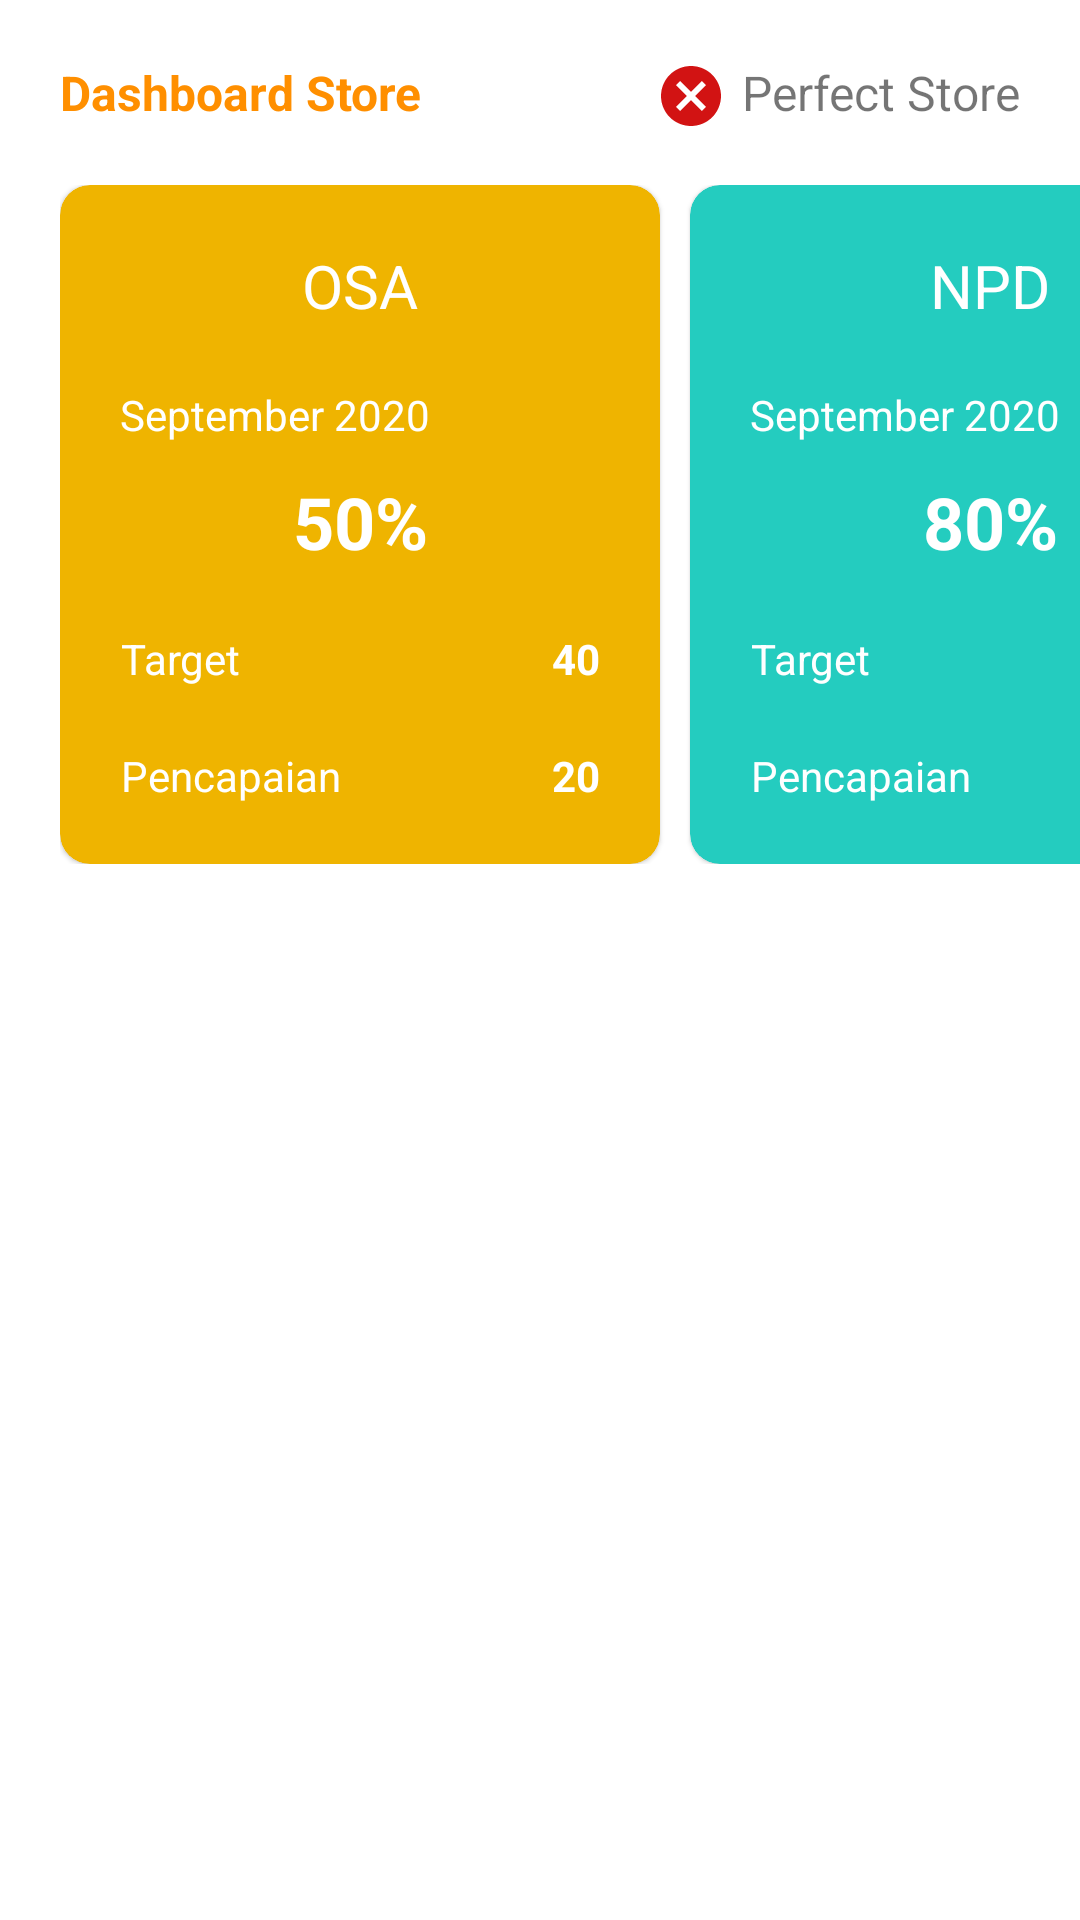

Write the Android layout XML for this screen, with the resource values it uses.
<!-- AndroidManifest.xml: application theme Theme.VisitStore -->
<!-- res/layout/dashboard_store.xml -->
<?xml version="1.0" encoding="utf-8"?>
<androidx.constraintlayout.widget.ConstraintLayout xmlns:android="http://schemas.android.com/apk/res/android"
    xmlns:app="http://schemas.android.com/apk/res-auto"
    android:layout_width="match_parent"
    android:layout_height="wrap_content"
    android:background="@color/white"
    android:paddingBottom="10dp">

    <TextView
        android:id="@+id/txt_dashboard_store"
        android:layout_width="wrap_content"
        android:layout_height="wrap_content"
        android:layout_margin="20dp"
        android:text="Dashboard Store"
        android:textColor="@color/text_color_orange"
        android:textSize="16sp"
        android:textStyle="bold"
        app:layout_constraintStart_toStartOf="parent"
        app:layout_constraintTop_toTopOf="parent" />

    <TextView
        android:layout_width="wrap_content"
        android:layout_height="wrap_content"
        android:layout_margin="20dp"
        android:drawableStart="@drawable/ic_cancel"
        android:drawablePadding="5dp"
        android:text="Perfect Store"
        android:textSize="16sp"
        app:layout_constraintEnd_toEndOf="parent"
        app:layout_constraintTop_toTopOf="parent" />

    <LinearLayout
        android:layout_width="wrap_content"
        android:layout_height="wrap_content"
        android:layout_margin="20dp"
        android:orientation="horizontal"
        app:layout_constraintStart_toStartOf="parent"
        app:layout_constraintTop_toBottomOf="@id/txt_dashboard_store">

        <com.google.android.material.card.MaterialCardView
            android:layout_width="200dp"
            android:layout_height="wrap_content"
            android:layout_marginEnd="10dp"
            android:backgroundTint="#EFB400"
            app:cardCornerRadius="10dp">

            <androidx.constraintlayout.widget.ConstraintLayout
                android:layout_width="match_parent"
                android:layout_height="match_parent"
                android:padding="20dp">

                <TextView
                    android:id="@+id/txt_OSA"
                    android:layout_width="wrap_content"
                    android:layout_height="wrap_content"
                    android:gravity="center"
                    android:text="OSA"
                    android:textColor="@color/white"
                    android:textSize="20sp"
                    app:layout_constraintEnd_toEndOf="parent"
                    app:layout_constraintStart_toStartOf="parent"
                    app:layout_constraintTop_toTopOf="parent" />

                <ImageView
                    android:layout_width="wrap_content"
                    android:layout_height="wrap_content"
                    android:src="@drawable/ic_baseline_local_drink_24"
                    app:layout_constraintEnd_toEndOf="parent"
                    app:layout_constraintTop_toTopOf="parent" />

                <TextView
                    android:id="@+id/txt_date_osa"
                    android:layout_width="wrap_content"
                    android:layout_height="wrap_content"
                    android:layout_marginTop="20dp"
                    android:gravity="center"
                    android:text="September 2020"
                    android:textColor="@color/white"
                    app:layout_constraintStart_toStartOf="parent"
                    app:layout_constraintTop_toBottomOf="@id/txt_OSA" />

                <TextView
                    android:id="@+id/txt_osa_persentase"
                    android:layout_width="wrap_content"
                    android:layout_height="wrap_content"
                    android:layout_marginTop="10dp"
                    android:gravity="center"
                    android:text="50%"
                    android:textColor="@color/white"
                    android:textSize="24sp"
                    android:textStyle="bold"
                    app:layout_constraintEnd_toEndOf="parent"
                    app:layout_constraintStart_toStartOf="parent"
                    app:layout_constraintTop_toBottomOf="@id/txt_date_osa" />

                <TextView
                    android:id="@+id/txt_target_osa"
                    android:layout_width="wrap_content"
                    android:layout_height="wrap_content"
                    android:layout_marginTop="20dp"
                    android:gravity="center"
                    android:text="Target"
                    android:textColor="@color/white"
                    app:layout_constraintStart_toStartOf="parent"
                    app:layout_constraintTop_toBottomOf="@id/txt_osa_persentase" />

                <TextView
                    android:id="@+id/txt_jumlah_target_osa"
                    android:layout_width="wrap_content"
                    android:layout_height="wrap_content"
                    android:layout_marginTop="20dp"
                    android:gravity="center"
                    android:text="40"
                    android:textColor="@color/white"
                    android:textStyle="bold"
                    app:layout_constraintEnd_toEndOf="parent"
                    app:layout_constraintTop_toBottomOf="@id/txt_osa_persentase" />

                <TextView
                    android:id="@+id/txt_pencapaian_osa"
                    android:layout_width="wrap_content"
                    android:layout_height="wrap_content"
                    android:layout_marginTop="20dp"
                    android:gravity="center"
                    android:text="Pencapaian"
                    android:textColor="@color/white"
                    app:layout_constraintStart_toStartOf="parent"
                    app:layout_constraintTop_toBottomOf="@id/txt_target_osa" />

                <TextView
                    android:id="@+id/txt_jumlah_pencapaian_osa"
                    android:layout_width="wrap_content"
                    android:layout_height="wrap_content"
                    android:layout_marginTop="20dp"
                    android:gravity="center"
                    android:text="20"
                    android:textColor="@color/white"
                    android:textStyle="bold"
                    app:layout_constraintEnd_toEndOf="parent"
                    app:layout_constraintTop_toBottomOf="@id/txt_jumlah_target_osa" />

            </androidx.constraintlayout.widget.ConstraintLayout>

        </com.google.android.material.card.MaterialCardView>

        <com.google.android.material.card.MaterialCardView
            android:layout_width="200dp"
            android:layout_height="wrap_content"
            android:layout_marginEnd="10dp"
            android:backgroundTint="#24CCBF"
            app:cardCornerRadius="10dp">

            <androidx.constraintlayout.widget.ConstraintLayout
                android:layout_width="match_parent"
                android:layout_height="match_parent"
                android:padding="20dp">

                <TextView
                    android:id="@+id/txt_NPD"
                    android:layout_width="wrap_content"
                    android:layout_height="wrap_content"
                    android:gravity="center"
                    android:text="NPD"
                    android:textColor="@color/white"
                    android:textSize="20sp"
                    app:layout_constraintEnd_toEndOf="parent"
                    app:layout_constraintStart_toStartOf="parent"
                    app:layout_constraintTop_toTopOf="parent" />

                <ImageView
                    android:layout_width="wrap_content"
                    android:layout_height="wrap_content"
                    android:src="@drawable/ic_baseline_local_drink_24"
                    app:layout_constraintEnd_toEndOf="parent"
                    app:layout_constraintTop_toTopOf="parent" />

                <TextView
                    android:id="@+id/txt_date_npd"
                    android:layout_width="wrap_content"
                    android:layout_height="wrap_content"
                    android:layout_marginTop="20dp"
                    android:gravity="center"
                    android:text="September 2020"
                    android:textColor="@color/white"
                    app:layout_constraintStart_toStartOf="parent"
                    app:layout_constraintTop_toBottomOf="@id/txt_NPD" />

                <TextView
                    android:id="@+id/txt_npd_persentase"
                    android:layout_width="wrap_content"
                    android:layout_height="wrap_content"
                    android:layout_marginTop="10dp"
                    android:gravity="center"
                    android:text="80%"
                    android:textColor="@color/white"
                    android:textSize="24sp"
                    android:textStyle="bold"
                    app:layout_constraintEnd_toEndOf="parent"
                    app:layout_constraintStart_toStartOf="parent"
                    app:layout_constraintTop_toBottomOf="@id/txt_date_npd" />

                <TextView
                    android:id="@+id/txt_target_npd"
                    android:layout_width="wrap_content"
                    android:layout_height="wrap_content"
                    android:layout_marginTop="20dp"
                    android:gravity="center"
                    android:text="Target"
                    android:textColor="@color/white"
                    app:layout_constraintStart_toStartOf="parent"
                    app:layout_constraintTop_toBottomOf="@id/txt_npd_persentase" />

                <TextView
                    android:id="@+id/txt_jumlah_target_npd"
                    android:layout_width="wrap_content"
                    android:layout_height="wrap_content"
                    android:layout_marginTop="20dp"
                    android:gravity="center"
                    android:text="100"
                    android:textColor="@color/white"
                    android:textStyle="bold"
                    app:layout_constraintEnd_toEndOf="parent"
                    app:layout_constraintTop_toBottomOf="@id/txt_npd_persentase" />

                <TextView
                    android:id="@+id/txt_pencapaian_npd"
                    android:layout_width="wrap_content"
                    android:layout_height="wrap_content"
                    android:layout_marginTop="20dp"
                    android:gravity="center"
                    android:text="Pencapaian"
                    android:textColor="@color/white"
                    app:layout_constraintStart_toStartOf="parent"
                    app:layout_constraintTop_toBottomOf="@id/txt_target_npd" />

                <TextView
                    android:id="@+id/txt_jumlah_pencapaian_npd"
                    android:layout_width="wrap_content"
                    android:layout_height="wrap_content"
                    android:layout_marginTop="20dp"
                    android:gravity="center"
                    android:text="80"
                    android:textColor="@color/white"
                    android:textStyle="bold"
                    app:layout_constraintEnd_toEndOf="parent"
                    app:layout_constraintTop_toBottomOf="@id/txt_jumlah_target_npd" />

            </androidx.constraintlayout.widget.ConstraintLayout>

        </com.google.android.material.card.MaterialCardView>

    </LinearLayout>

</androidx.constraintlayout.widget.ConstraintLayout>
<!-- resources referenced by this layout -->
<resources>
  <color name="text_color_orange">#FF8F00</color>
  <color name="white">#FFFFFFFF</color>
  <!-- drawable ic_cancel (drawable) -->
  <vector android:height="24dp" android:tint="#D21313"
      android:viewportHeight="24" android:viewportWidth="24"
      android:width="24dp" xmlns:android="http://schemas.android.com/apk/res/android">
      <path android:fillColor="@android:color/white" android:pathData="M12,2C6.47,2 2,6.47 2,12s4.47,10 10,10 10,-4.47 10,-10S17.53,2 12,2zM17,15.59L15.59,17 12,13.41 8.41,17 7,15.59 10.59,12 7,8.41 8.41,7 12,10.59 15.59,7 17,8.41 13.41,12 17,15.59z"/>
  </vector>
  <style name="Theme.VisitStore" parent="Theme.MaterialComponents.DayNight.NoActionBar">
          
          <item name="colorPrimary">@color/blue</item>
          <item name="colorPrimaryVariant">@color/blue</item>
          <item name="colorOnPrimary">@color/white</item>
          
          <item name="colorSecondary">@color/teal_200</item>
          <item name="colorSecondaryVariant">@color/teal_700</item>
          <item name="colorOnSecondary">@color/black</item>
          
          <item name="android:statusBarColor">?attr/colorPrimaryVariant</item>
          
      </style>
  <color name="blue">#005EEF</color>
  <color name="teal_200">#FF03DAC5</color>
  <color name="teal_700">#FF018786</color>
  <color name="black">#FF000000</color>
</resources>
